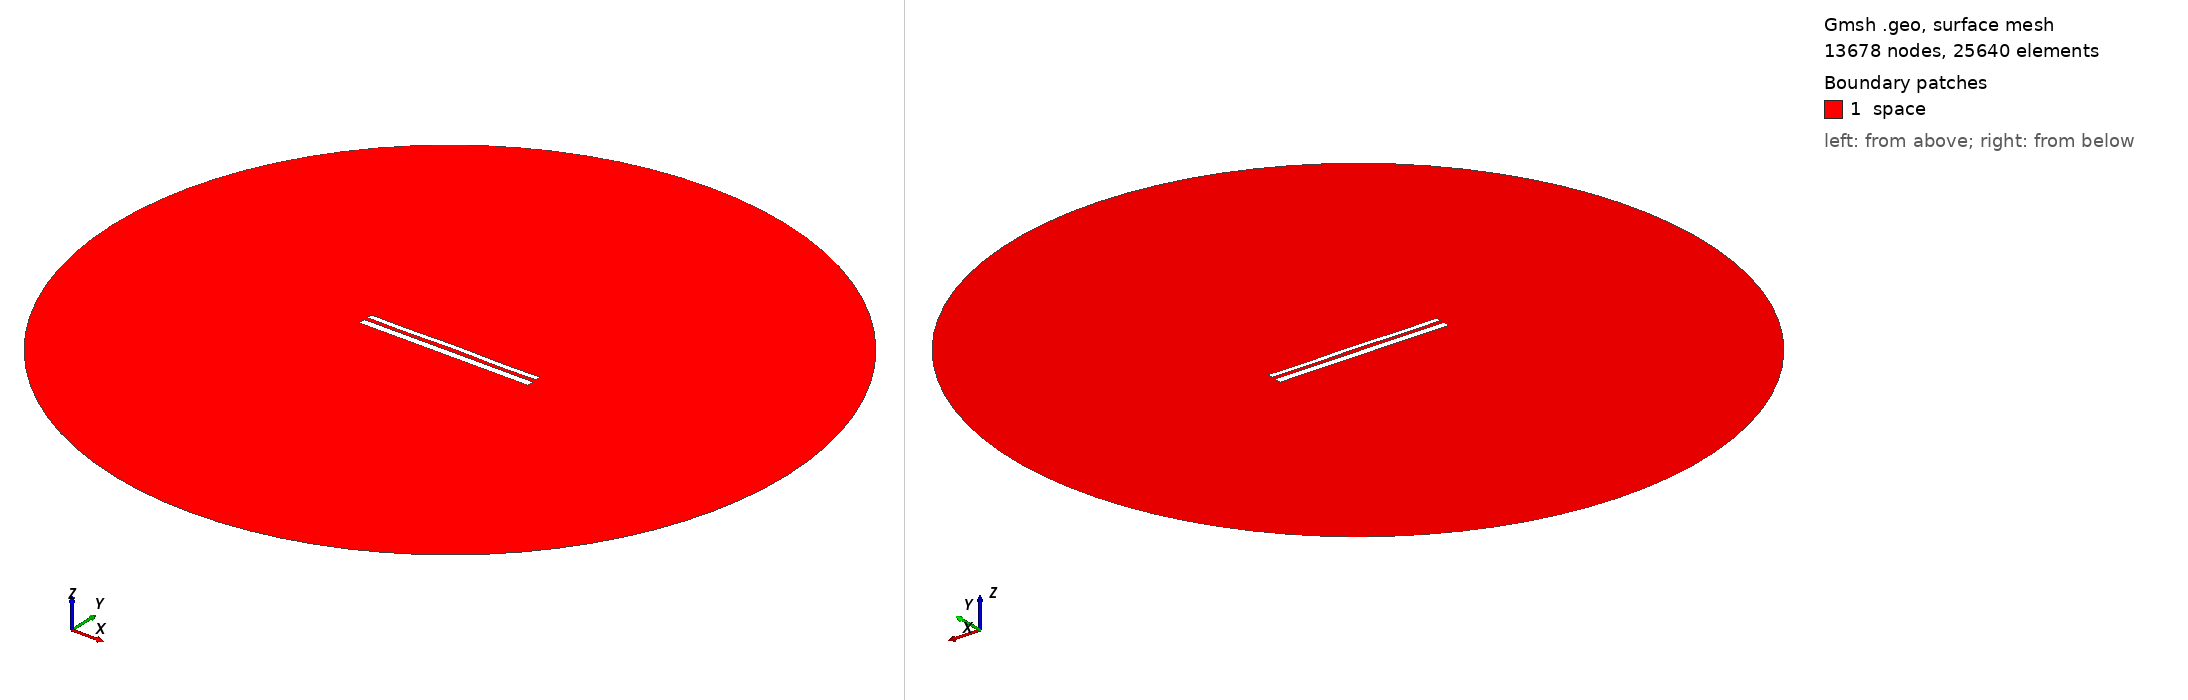

Gmsh geometry script, surface-meshed: 13678 nodes, 25640 surface elements. Boundary patches (legend numbers): 1 space. Left view from above one corner, right view from below the opposite corner. Legend entries are the model's physical surfaces. The drawing asked Gmsh for element sizes between 1% and 20% of the model's largest extent; the script's own settings can give other sizes.

=== 10961.geo (drawn) ===
//---------------------------------------
// Geometry kernel
//---------------------------------------

SetFactory("OpenCASCADE");



//---------------------------------------
// Parameters of the geometry
//---------------------------------------

// Overetch of the upper plate
overetch = 0.375;

// Distance between the plates
distance = 2.0;

// Discretization over the x axis (for the deformation)
nx = 50; 

// Length of the plate
L = 100 - overetch; 

// Number of modes
n = 4; 

// 1st mode coefficient
coeff(1) = 0.0;
beta(1) = 0.596864 * 3.1415926535 / L;

// 2nd mode coefficient
coeff(2) = 0.07499999999999998;
beta(2) = 1.49418 * 3.1415926535 / L;

// 3rd mode coefficient
coeff(3) = 0.0;
beta(3) = 2.50025 * 3.1415926535 / L;

// 4th mode coefficient
coeff(4) = -0.15;
beta(4) = 3.49999 * 3.1415926535 / L;



//---------------------------------------
// Upper plate (deformed rectangle)
//---------------------------------------

// Coordiantes of the upper plate
xmin = -50;
xmax = 50 - overetch;

// Height of the upper plate
yheight = 4 - 2 * overetch;

// Indexes of the points
UpperID[] = {};
LowerID[] = {};
LeftID[] = {};
RightID[] = {};

// Point index
p = 1;

// Horizontal edges
For i In {1:nx}
    x = xmin + (i-1)*(xmax - xmin)/(nx-1);

    y_bottom = distance / 2 + overetch;
    For j In {1:n}
        C = (Cosh(beta(j)*L) + Cos(beta(j)*L)) / (Sinh(beta(j)*L) + Sin(beta(j)*L));
        y_bottom  = y_bottom + coeff(j) * (Cosh(beta(j)*(x+50)) - Cos(beta(j)*(x+50)) - C * (Sinh(beta(j)*(x+50)) - Sin(beta(j)*(x+50))));
    EndFor

    y_top = y_bottom + yheight;

    Point(p) = {x, y_top, 0, 1.0};
    UpperID[i] = p;
    p = p + 1;

    Point(p) = {x, y_bottom, 0, 1.0};
    LowerID[i] = p;
    p = p + 1;
EndFor

// Create point lists
UpperPts[] = {}; LowerPts[] = {};
For i In {1:nx}
  UpperPts[] += {UpperID[i]};
  LowerPts[] += {LowerID[i]};
EndFor

// Build splines
Spline(1) = {UpperPts[]};
Spline(2) = {LowerPts[]};
Line(3) = {LowerPts[nx-1], UpperPts[nx-1]};
Line(4) = {LowerPts[0], UpperPts[0]};

// Build the plane surface
Curve Loop(1) = {2, 3, -1, -4};
Plane Surface(1) = {1};



//---------------------------------------
// Lower plate (rectangle)
//---------------------------------------

// Vertices
Point(1001) = {-50, -1, 0, 1.0};
Point(1002) = { 50, -1, 0, 1.0};
Point(1003) = { 50,  -5, 0, 1.0};
Point(1004) = {-50,  -5, 0, 1.0};

// Edges
Line(5) = {1001, 1002};
Line(6) = {1002, 1003};
Line(7) = {1003, 1004};
Line(8) = {1004, 1001};

// Plane surface
Line Loop(2) = {5, 6, 7, 8};
Plane Surface(2) = {2}; 



//---------------------------------------
// Outer (fictious) boundary
//---------------------------------------

// Points
Point(1005) = {0, 0, 0};       // Center
Point(1006) = {200, 0, 0};     // Start point
Point(1007) = {0, 200, 0};     // 90 degrees
Point(1008) = {-200, 0, 0};    // 180 degrees
Point(1009) = {0, -200, 0};    // 270 degrees

// Circle arcs (each needs start, center, end)
Circle(9) = {1006, 1005, 1007};
Circle(10) = {1007, 1005, 1008};
Circle(11) = {1008, 1005, 1009};
Circle(12) = {1009, 1005, 1006};

// Plane surface for the entire domain
Curve Loop(3) = {9, 10, 11, 12};
Surface(3) = {3};

// Subtract the plates from the whole domain to obtain the actual domain where we want to solve the equations
BooleanDifference{ Surface{3}; Delete; }{ Surface{1}; Surface{2}; Delete; }




//---------------------------------------
// Transfinite Lines/Curves
//---------------------------------------

// Set the number of points on the boundaries
r = 7;

// Plates
Transfinite Curve {1, 2} = 50*r Using Progression 1;
Transfinite Curve {3, 4} = 2*r Using Progression 1;
Transfinite Line {5, 7} = 50*r Using Progression 1;
Transfinite Line {6, 8} = 2*r Using Progression 1;

// Outer boundary
Transfinite Line {9, 10, 11, 12} = 20 Using Progression 1;



//---------------------------------------
// Physical groups
//---------------------------------------                

// Physical curves (boundaries)
Physical Line("force_segment", 10) = {2};
Physical Line("upper_plate", 11) = {1, 3, 4};
Physical Line("lower_plate", 12) = {5, 6, 7, 8};
Physical Line("boundary", 20) = {9, 10, 11, 12};

// Physical Surfaces
Physical Surface("space", 30) = {3};



//---------------------------------------
// 6. Generate the Mesh
//---------------------------------------

// 2D mesh generation
Mesh 2;
